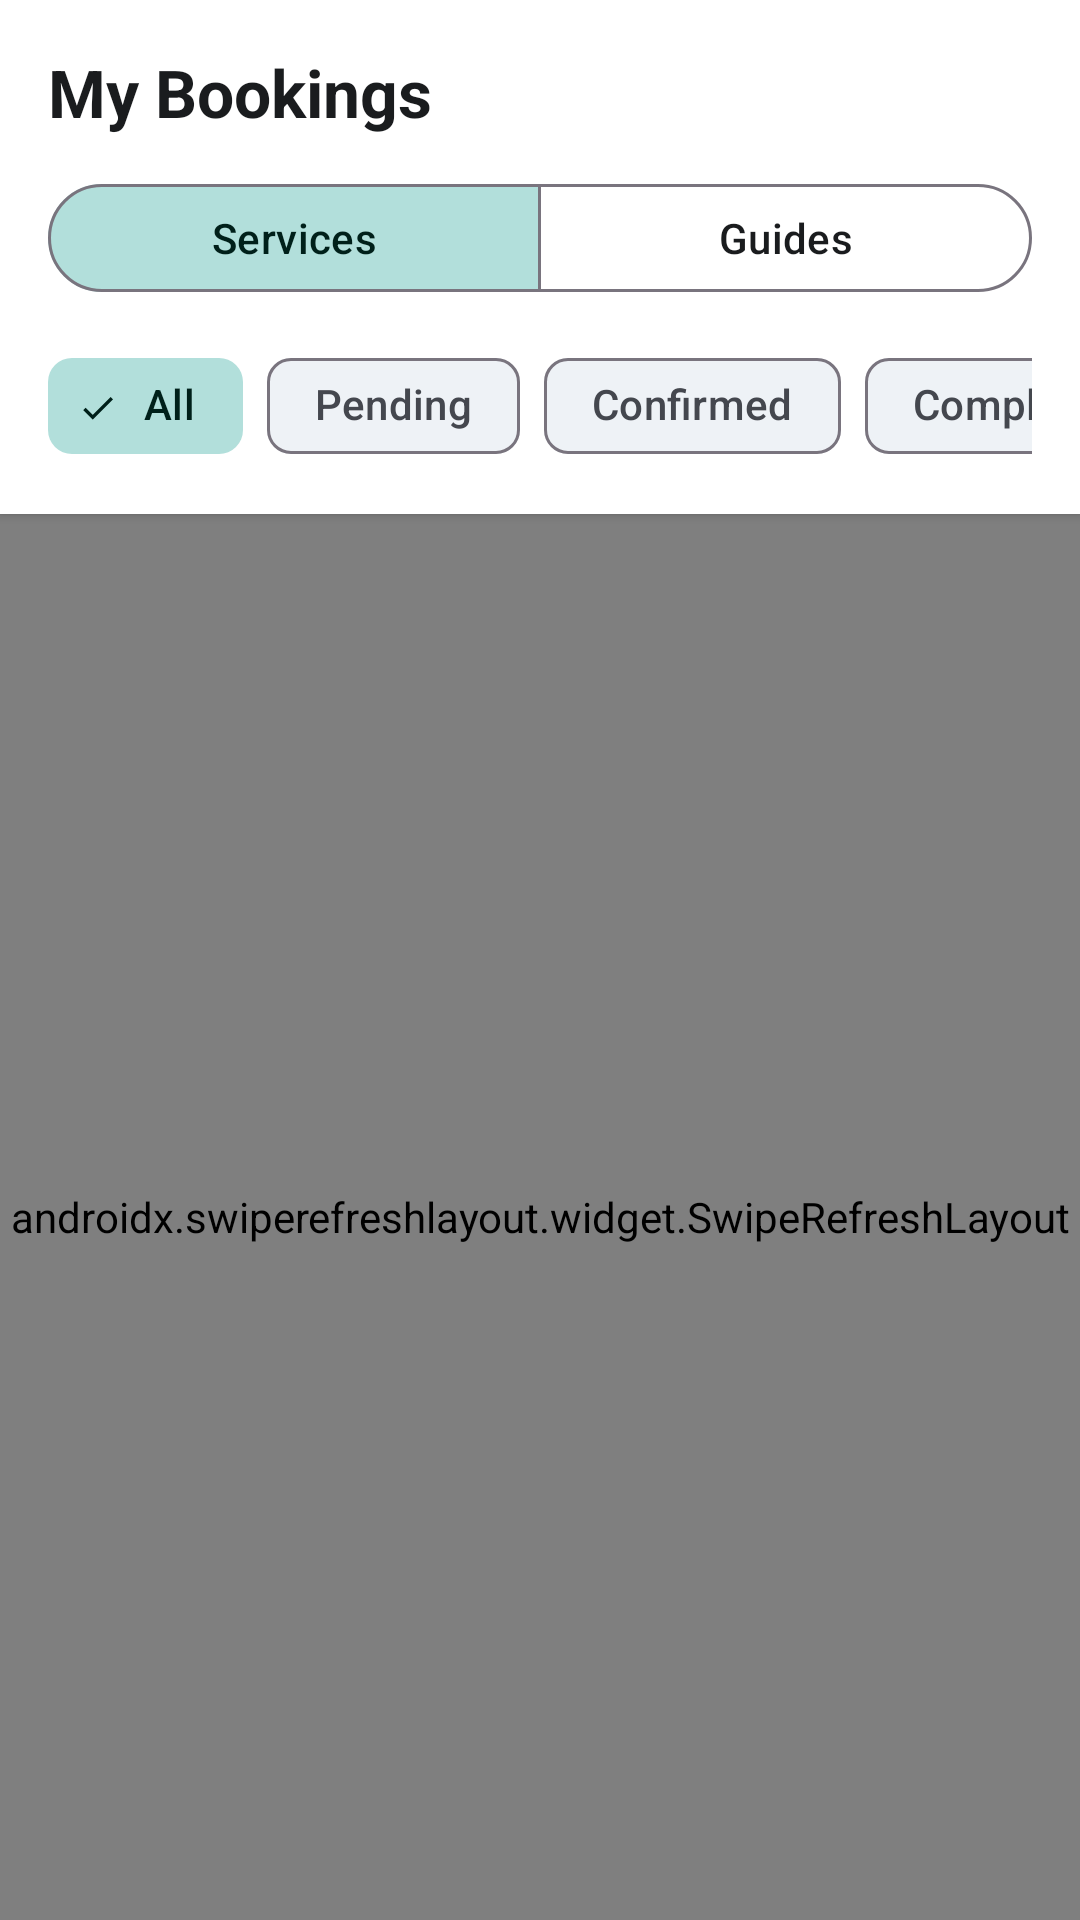

Here is an Android app screen rendered from its layout file. Give the layout XML and the strings, colors and styles it references.
<!-- AndroidManifest.xml: application theme Theme.HorizonTourist -->
<!-- res/layout/fragment_bookings.xml -->
<?xml version="1.0" encoding="utf-8"?>
<androidx.constraintlayout.widget.ConstraintLayout xmlns:android="http://schemas.android.com/apk/res/android"
    xmlns:app="http://schemas.android.com/apk/res-auto"
    android:layout_width="match_parent"
    android:layout_height="match_parent"
    android:background="@color/background">

    
    <LinearLayout
        android:id="@+id/layoutHeader"
        android:layout_width="match_parent"
        android:layout_height="wrap_content"
        android:background="@color/surface"
        android:elevation="2dp"
        android:orientation="vertical"
        android:paddingHorizontal="16dp"
        android:paddingTop="16dp"
        android:paddingBottom="12dp"
        app:layout_constraintEnd_toEndOf="parent"
        app:layout_constraintStart_toStartOf="parent"
        app:layout_constraintTop_toTopOf="parent">

        <TextView
            android:layout_width="wrap_content"
            android:layout_height="wrap_content"
            android:text="@string/title_my_bookings"
            android:textColor="@color/on_surface"
            android:textSize="22sp"
            android:textStyle="bold" />

        
        <com.google.android.material.button.MaterialButtonToggleGroup
            android:id="@+id/toggleGroup"
            android:layout_width="match_parent"
            android:layout_height="wrap_content"
            android:layout_marginTop="12dp"
            app:checkedButton="@+id/btnTabServices"
            app:selectionRequired="true"
            app:singleSelection="true">

            <com.google.android.material.button.MaterialButton
                android:id="@+id/btnTabServices"
                style="@style/Widget.Material3.Button.OutlinedButton"
                android:layout_width="0dp"
                android:layout_height="44dp"
                android:layout_weight="1"
                android:text="@string/tab_services" />

            <com.google.android.material.button.MaterialButton
                android:id="@+id/btnTabGuides"
                style="@style/Widget.Material3.Button.OutlinedButton"
                android:layout_width="0dp"
                android:layout_height="44dp"
                android:layout_weight="1"
                android:text="@string/tab_guides" />
        </com.google.android.material.button.MaterialButtonToggleGroup>

        
        <HorizontalScrollView
            android:id="@+id/scrollFilters"
            android:layout_width="match_parent"
            android:layout_height="wrap_content"
            android:layout_marginTop="10dp"
            android:scrollbars="none">

            <com.google.android.material.chip.ChipGroup
                android:id="@+id/chipGroupFilters"
                android:layout_width="wrap_content"
                android:layout_height="wrap_content"
                app:checkedChip="@+id/chipAll"
                app:selectionRequired="true"
                app:singleLine="true"
                app:singleSelection="true">

                <com.google.android.material.chip.Chip
                    android:id="@+id/chipAll"
                    style="@style/Widget.Material3.Chip.Filter"
                    android:layout_width="wrap_content"
                    android:layout_height="wrap_content"
                    android:checked="true"
                    android:text="@string/filter_status_all" />

                <com.google.android.material.chip.Chip
                    android:id="@+id/chipPending"
                    style="@style/Widget.Material3.Chip.Filter"
                    android:layout_width="wrap_content"
                    android:layout_height="wrap_content"
                    android:text="@string/filter_status_pending" />

                <com.google.android.material.chip.Chip
                    android:id="@+id/chipConfirmed"
                    style="@style/Widget.Material3.Chip.Filter"
                    android:layout_width="wrap_content"
                    android:layout_height="wrap_content"
                    android:text="@string/filter_status_confirmed" />

                <com.google.android.material.chip.Chip
                    android:id="@+id/chipCompleted"
                    style="@style/Widget.Material3.Chip.Filter"
                    android:layout_width="wrap_content"
                    android:layout_height="wrap_content"
                    android:text="@string/filter_status_completed" />

                <com.google.android.material.chip.Chip
                    android:id="@+id/chipCancelled"
                    style="@style/Widget.Material3.Chip.Filter"
                    android:layout_width="wrap_content"
                    android:layout_height="wrap_content"
                    android:text="@string/filter_status_cancelled" />
            </com.google.android.material.chip.ChipGroup>
        </HorizontalScrollView>
    </LinearLayout>

    
    <androidx.swiperefreshlayout.widget.SwipeRefreshLayout
        android:id="@+id/swipeRefresh"
        android:layout_width="0dp"
        android:layout_height="0dp"
        app:layout_constraintBottom_toBottomOf="parent"
        app:layout_constraintEnd_toEndOf="parent"
        app:layout_constraintStart_toStartOf="parent"
        app:layout_constraintTop_toBottomOf="@+id/layoutHeader">

        <androidx.recyclerview.widget.RecyclerView
            android:id="@+id/rvBookings"
            android:layout_width="match_parent"
            android:layout_height="match_parent"
            android:clipToPadding="false"
            android:paddingTop="8dp"
            android:paddingBottom="16dp" />
    </androidx.swiperefreshlayout.widget.SwipeRefreshLayout>

    
    <LinearLayout
        android:id="@+id/layoutEmpty"
        android:layout_width="wrap_content"
        android:layout_height="wrap_content"
        android:gravity="center"
        android:orientation="vertical"
        android:padding="32dp"
        android:visibility="gone"
        app:layout_constraintBottom_toBottomOf="parent"
        app:layout_constraintEnd_toEndOf="parent"
        app:layout_constraintStart_toStartOf="parent"
        app:layout_constraintTop_toBottomOf="@+id/layoutHeader">

        <ImageView
            android:layout_width="72dp"
            android:layout_height="72dp"
            android:contentDescription="@null"
            android:src="@drawable/ic_empty_box"
            app:tint="@color/outline" />

        <TextView
            android:id="@+id/tvEmptyMessage"
            android:layout_width="wrap_content"
            android:layout_height="wrap_content"
            android:layout_marginTop="16dp"
            android:text="@string/empty_service_bookings"
            android:textColor="@color/on_surface_variant"
            android:textSize="15sp" />
    </LinearLayout>

    
    <LinearLayout
        android:id="@+id/layoutError"
        android:layout_width="wrap_content"
        android:layout_height="wrap_content"
        android:gravity="center"
        android:orientation="vertical"
        android:padding="32dp"
        android:visibility="gone"
        app:layout_constraintBottom_toBottomOf="parent"
        app:layout_constraintEnd_toEndOf="parent"
        app:layout_constraintStart_toStartOf="parent"
        app:layout_constraintTop_toBottomOf="@+id/layoutHeader">

        <TextView
            android:id="@+id/tvErrorMessage"
            android:layout_width="wrap_content"
            android:layout_height="wrap_content"
            android:gravity="center"
            android:text="@string/error_unexpected"
            android:textColor="@color/error"
            android:textSize="15sp" />

        <com.google.android.material.button.MaterialButton
            android:id="@+id/btnRetry"
            style="@style/Widget.Material3.Button.TonalButton"
            android:layout_width="wrap_content"
            android:layout_height="wrap_content"
            android:layout_marginTop="16dp"
            android:text="@string/retry" />
    </LinearLayout>

    <ProgressBar
        android:id="@+id/progressBar"
        android:layout_width="wrap_content"
        android:layout_height="wrap_content"
        android:visibility="gone"
        app:layout_constraintBottom_toBottomOf="parent"
        app:layout_constraintEnd_toEndOf="parent"
        app:layout_constraintStart_toStartOf="parent"
        app:layout_constraintTop_toBottomOf="@+id/layoutHeader" />

</androidx.constraintlayout.widget.ConstraintLayout>
<!-- resources referenced by this layout -->
<resources>
  <color name="background">#F8F9FA</color>
  <color name="error">#BA1A1A</color>
  <color name="on_surface">#1A1C1E</color>
  <color name="on_surface_variant">#44474E</color>
  <color name="outline">#74777F</color>
  <color name="surface">#FFFFFF</color>
  <!-- drawable ic_empty_box (drawable) -->
  <vector xmlns:android="http://schemas.android.com/apk/res/android"
      android:width="48dp"
      android:height="48dp"
      android:viewportWidth="24"
      android:viewportHeight="24"
      android:tint="?attr/colorControlNormal">
    <path
        android:fillColor="@android:color/white"
        android:pathData="M19,3H5c-1.1,0 -2,0.9 -2,2v14c0,1.1 0.9,2 2,2h14c1.1,0 2,-0.9 2,-2V5c0,-1.1 -0.9,-2 -2,-2zm0,16H5V5h14v14zm-5,-7h-4v-2h4v2z"/>
  </vector>
  <string name="empty_service_bookings">You have no service bookings yet.</string>
  <string name="error_unexpected">An unexpected error occurred</string>
  <string name="filter_status_all">All</string>
  <string name="filter_status_cancelled">Cancelled</string>
  <string name="filter_status_completed">Completed</string>
  <string name="filter_status_confirmed">Confirmed</string>
  <string name="filter_status_pending">Pending</string>
  <string name="retry">Retry</string>
  <string name="tab_guides">Guides</string>
  <string name="tab_services">Services</string>
  <string name="title_my_bookings">My Bookings</string>
  <style name="Theme.HorizonTourist" parent="Base.Theme.HorizonTourist" />
  <style name="Base.Theme.HorizonTourist" parent="Theme.Material3.Light.NoActionBar">
          <item name="colorPrimary">@color/primary</item>
          <item name="colorOnPrimary">@color/on_primary</item>
          <item name="colorPrimaryContainer">@color/primary_container</item>
          <item name="colorOnPrimaryContainer">@color/on_primary_container</item>
  
          <item name="colorSecondary">@color/secondary</item>
          <item name="colorOnSecondary">@color/on_secondary</item>
          <item name="colorSecondaryContainer">@color/secondary_container</item>
          <item name="colorOnSecondaryContainer">@color/on_secondary_container</item>
  
          <item name="colorError">@color/error</item>
          <item name="colorOnError">@color/on_error</item>
  
          <item name="android:colorBackground">@color/background</item>
          <item name="colorOnBackground">@color/on_background</item>
          <item name="colorSurface">@color/surface</item>
          <item name="colorOnSurface">@color/on_surface</item>
          <item name="colorSurfaceVariant">@color/surface_variant</item>
          <item name="colorOnSurfaceVariant">@color/on_surface_variant</item>
  
          <item name="android:statusBarColor">@color/primary</item>
          <item name="android:windowLightStatusBar">false</item>
      </style>
  <color name="primary">#0F4C81</color>
  <color name="on_primary">#FFFFFF</color>
  <color name="primary_container">#D4E4F7</color>
  <color name="on_primary_container">#001D36</color>
  <color name="secondary">#00796B</color>
  <color name="on_secondary">#FFFFFF</color>
  <color name="secondary_container">#B2DFDB</color>
  <color name="on_secondary_container">#00201A</color>
  <color name="on_error">#FFFFFF</color>
  <color name="on_background">#1A1C1E</color>
  <color name="surface_variant">#ECEFF1</color>
</resources>
